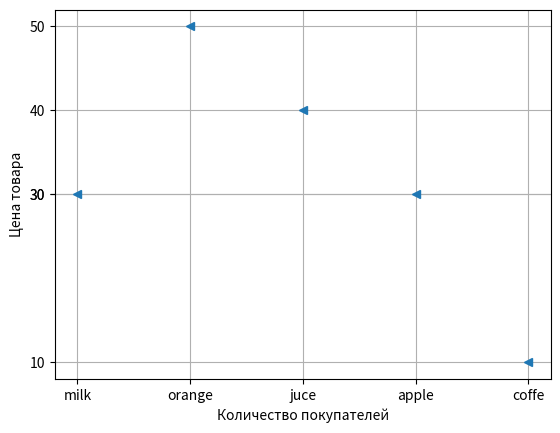

Reproduce this figure in Python.
import matplotlib.pyplot as plt

x_cords = [1, 2, 3, 4, 5]
y_cords = [3, 5, 4, 3, 1]

plt.plot(x_cords, y_cords, '<')
plt.grid(True)
# plt.xlim(xmax = 50, xmin = -10)
# plt.ylim(ymax = 34, ymin = -10)
plt.xlabel("Количество покупателей")
plt.ylabel("Цена товара")
x_ticks = [el for el in x_cords]
y_ticks = [el for el in y_cords]
plt.xticks(x_ticks, ["milk", "orange", "juce", "apple", "coffe"])
plt.yticks(y_ticks, [el * 10 for el in y_ticks])
plt.show()
